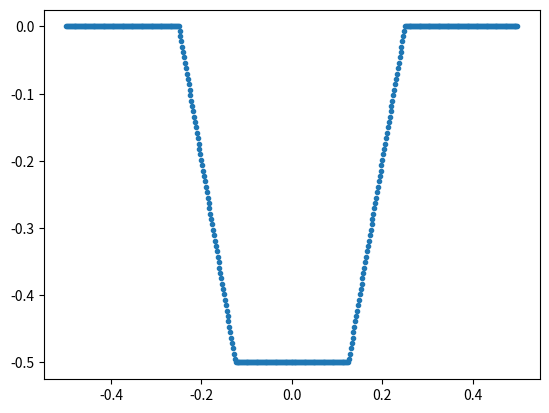

Recreate this plot in Python.
#!/usr/bin/env python

import numpy as np
import matplotlib.pyplot as plt



def phase(t, freq, phi0=0.):
    phi = (t * freq - phi0)
    phi -= np.floor(phi)

    return phi


def transit_model(phi, y0=0.0, delta=1., q=0.01, qin=0.5, phi0=0.5):

    q_ingress = q * qin
    q_total = q - 2*q_ingress
    t1 = -0.5*q
    t2 = -0.5*q + q_ingress
    t3 = 0.5*q - q_ingress
    t4 = 0.5*q

    y = y0 * np.ones_like(phi)
    
    transit = (phi > -0.5*q_total) & (phi < 0.5*q_total)
    transit_ingress = (phi > t1) & (phi < t2)
    transit_egress = (phi > t3) & (phi < t4)
    slope_ingress = -delta / q_ingress
    slope_egress = delta / q_ingress
    intercept = slope_ingress * t1
    # y = a * x + b
    # a = slope
    # x = phi
    # b = a *x - 0
    # transit = phi < q_total
    y[transit] -= delta
    y[transit_ingress] = slope_ingress*phi[transit_ingress] - intercept
    y[transit_egress] = slope_egress*phi[transit_egress] - intercept
    return y

def plot_bls_model(ax, phase, model, **kwargs):

    ax.plot(phase, model, '.', **kwargs)

t = np.linspace(0, 3, 500)
freq = 1/1.5

phi = phase(t, freq, phi0=0.)
phi[phi > 0.5] -= 1
model = transit_model(phi, y0=0, delta=0.5, q=0.5, qin=0.25, phi0=0.5)

fig, ax = plt.subplots()

ax = plot_bls_model(ax, phi, model)


plt.show()
